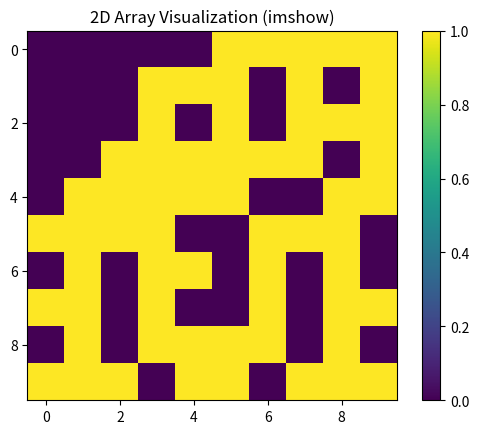

The script that saved this image:
# Grid generation
from enum import IntEnum
import numpy as np
import random as rd
import matplotlib.pyplot as plt

# magic number enum class
class CellState(IntEnum):
    BLOCKED=0
    OPEN=1
    FIRE=2

def grid_generation(D:int)->np.ndarray:
    # small size(1 byte) of each cell so we can use larger D
    layout= np.full((D,D),CellState.BLOCKED,dtype=np.int8)
    # question - do we include the edges?
    x = rd.randint(1,D-2)
    y = rd.randint(1,D-2)
    layout[x,y]=CellState.OPEN
    
    # First step: blocked cells with one open neighbot
    L, coords = get_L(layout)
    while(L>0):
        to_open = rd.randint(0,L-1)
        r, c = coords[to_open]
        
        layout[r, c] = CellState.OPEN
        L, coords = get_L(layout)
    
    
    # Dead end step
    F, F_coords = get_F(layout)
    goal = F//2
    while(F>goal):
        chosen_f = rd.randint(0,F-1)
        F_r, F_c = F_coords[chosen_f]
        closed_neighbors = []
        for dx, dy in [(-1, 0), (1, 0), (0, -1), (0, 1)]:
            nr, nc = F_r + dx, F_c + dy

            # Checking boundaries
            if 0 <= nr < D and 0 <= nc < D and layout[nr, nc] == CellState.BLOCKED:
                closed_neighbors.append((nr, nc))
        
        if closed_neighbors:
            nr, nc = rd.choice(closed_neighbors)
            layout[nr, nc] = CellState.OPEN
            
        F, F_coords = get_F(layout)
        
    return layout
        
        
    
    

# Let L be the number of currently blocked cells that have exactly one open neighbor.
def get_L(layout:np.ndarray):
    blocked = (layout==CellState.BLOCKED)
    open = (layout==CellState.OPEN)
    
    open_neighbors = np.zeros_like(layout, dtype=np.int8)

    
    open_neighbors[:-1, :] += open[1:, :]   # Look Down
    open_neighbors[1:, :]  += open[:-1, :]   # Look Up
    open_neighbors[:, :-1] += open[:, 1:]   # Look Right
    open_neighbors[:, 1:]  += open[:, :-1]   # Look Left
    
    matched = blocked & (open_neighbors==1)
    
    count = int(np.sum(matched))
    
    coords = np.argwhere(matched)
    
    return count, coords

# Let F be the number of dead ends
def get_F(layout):
    open = (layout==CellState.OPEN)
    
    open_neighbors = np.zeros_like(layout, dtype=np.int8)

    open_neighbors[:-1, :] += open[1:, :]   # Look Down
    open_neighbors[1:, :]  += open[:-1, :]   # Look Up
    open_neighbors[:, :-1] += open[:, 1:]   # Look Right
    open_neighbors[:, 1:]  += open[:, :-1]   # Look Left
    
    matched = open & (open_neighbors==1)
    
    count = int(np.sum(matched))
    
    coords = np.argwhere(matched)
    
    return count, coords
    
layout = grid_generation(10)   
print(layout)
plt.imshow(layout, cmap='viridis') 
plt.colorbar() 
plt.title("2D Array Visualization (imshow)")
plt.show()
